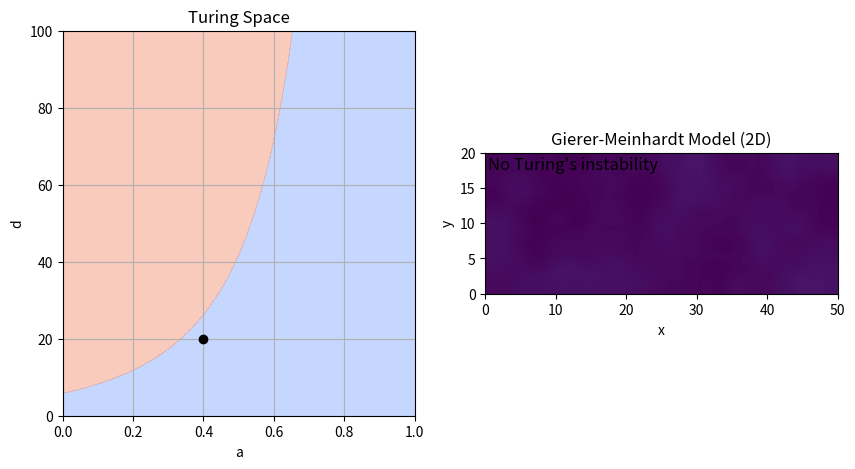

The matplotlib source for this figure:
from typing import Tuple

import matplotlib.animation as animation
import matplotlib.pyplot as plt
import numpy as np
from matplotlib.axes import Axes
from matplotlib.backend_bases import MouseEvent


def gierer_meinhardt_ode(
    t: float,
    uv: np.ndarray,
    gamma: float = 1,
    a: float = 0.40,
    b: float = 1.00,
    d: float = 30,
    dx: float = 1,
) -> np.ndarray:
    """PDEs for the Gierer-Meinhardt model in 2D

    Parameters
    ----------
    t : float
        Time variable (not used in the function)
    uv : np.ndarray
        Array containing the concentrations of u and v
    gamma : float
        Reaction rate parameter, by default 1
    a : float
        Reaction rate parameter, by default 0.40
    b : float
        Reaction rate parameter, by default 1.00
    d : float
        Diffusion rate parameter of v, by default 30
    dx : float
        Spatial step size, by default 1

    Returns
    -------
    np.ndarray
        Array containing the time derivatives of u and v
    """
    # Compute the Laplacian via finite differences
    lap = -4 * uv

    # Immediate neighbors (up, down, left, right)
    lap += np.roll(uv, shift=1, axis=1)  # up
    lap += np.roll(uv, shift=-1, axis=1)  # down
    lap += np.roll(uv, shift=1, axis=2)  # left
    lap += np.roll(uv, shift=-1, axis=2)  # right
    lap /= dx**2

    # Extract the matrices for u and v
    u, v = uv
    lu, lv = lap

    # Compute the ODEs
    f = a - b * u + u**2 / (v)
    g = u**2 - v
    du_dt = lu + gamma * f  # D1 = 1
    dv_dt = d * lv + gamma * g  # D2= d
    return np.array([du_dt, dv_dt])


def gierer_meinhardt_fixed_point(a: float = 0.40, b: float = 1.00) -> np.ndarray:
    """Compute the fixed point of the Gierer-Meinhardt model."""
    # The fixed point is given by f(u*, v*) = 0 and g(u*, v*) = 0
    # We can solve this system of equations analytically
    u = (1 + a) / b
    v = u**2
    return np.array([u, v])


def giere_meinhardt_derivative(
    u: float, v: float, b: float = 1.00
) -> Tuple[float, float, float, float]:
    """Compute the derivatives of the Gierer-Meinhardt model."""
    fu = -b + 2 * u / v
    fv = -(u**2) / v**2
    gu = 2 * u
    gv = -1.0
    return fu, fv, gu, gv


def is_turing_instability(a: float = 0.40, b: float = 1.00, d: float = 30) -> bool:
    """Check if the conditions for Turing instability are met."""
    # Compute the fixed point
    u_star, v_star = gierer_meinhardt_fixed_point(a, b)
    # Evaluate the derivatives at the fixed point
    fu, fv, gu, gv = giere_meinhardt_derivative(u_star, v_star, b)
    # Compute the determinant of the Jacobian
    nabla = fu * gv - fv * gu
    # Check the conditions
    cond1 = (fu + gv) < 0  # Trace of the Jacobian
    cond2 = nabla > 0  # Determinant of the Jacobian
    cond3 = (gv + d * fu) > (2 * np.sqrt(d) * np.sqrt(nabla))
    return cond1 & cond2 & cond3


def find_unstable_spatial_modes(
    a: float = 0.40,
    b: float = 1.00,
    d: float = 30.0,
    gamma: float = 1.0,
    length_x: float = 20.0,
    length_y: float = 50.0,
    num_modes: int = 10,
    boundary_conditions: str = "neumann",
) -> np.ndarray:
    """
    Find the leading spatial modes (wavenumbers) from linear stability analysis.

    Parameters
    ----------
    a : float
        Reaction parameter a.
    b : float
        Reaction parameter b.
    d : float
        Diffusion coefficient for v (D2).
    length_x : float
        L1 domain length.
    length_y : float
        L2 domain length.
    num_modes : int
        Number of wavenumbers (modes) to sample in [0, num_modes].
    boundary_conditions : str
        Boundary conditions to apply. Either 'neumann' or 'periodic'.

    Returns
    -------
    np.ndarray
        Array with the indices of the unstable modes, from largest to smallest.
    """
    # Compute the fixed point
    u_star, v_star = gierer_meinhardt_fixed_point(a, b)
    # Evaluate the derivatives at the fixed point
    fu, fv, gu, gv = giere_meinhardt_derivative(u_star, v_star, b)

    # For Neumann BC on [0,L], modes k_n = (n*pi)/L
    # We will check n=0,...,num_modes-1
    n_values = np.arange(num_modes)
    max_eigs = np.zeros((num_modes, num_modes))

    for x in n_values:
        for y in n_values:
            if boundary_conditions == "neumann":
                # For a 1D domain of length L with Neumann boundaries,
                # possible modes are k = n*pi/L, n = 0,1,2,...
                lambda_x = -((x * np.pi / length_x) ** 2)
                lambda_y = -((y * np.pi / length_y) ** 2)
            elif boundary_conditions == "periodic":
                lambda_x = -(((x + 1) * np.pi / length_x) ** 2)
                lambda_y = -(((y + 1) * np.pi / length_y) ** 2)
            else:
                raise ValueError(
                    "Invalid boundary_conditions value. Use 'neumann' or 'periodic'."
                )
            # Compute the eigenvalues of the Jacobian matrix
            a_n = np.array(
                [
                    [gamma * fu + lambda_x + lambda_y, gamma * fv],
                    [gamma * gu, gamma * gv + d * (lambda_x + lambda_y)],
                ]
            )
            sigma1, sigma2 = np.linalg.eigvals(a_n)
            # Discard complex part
            sigma1, sigma2 = sigma1.real, sigma2.real
            max_eigs[x, y] = max(sigma1, sigma2)

    # Sort indices from largest to smallest eigenvalue
    sorted_indices = np.argsort(max_eigs.flatten())[::-1]
    # Filter the positive eigenvalues
    unstable_modes = sorted_indices[max_eigs.flatten()[sorted_indices] > 0]
    # Turn the indices into tuples (x, y)
    unstable_modes = [
        (x, y) for x in unstable_modes // num_modes for y in unstable_modes % num_modes
    ]

    return unstable_modes


def animate_simulation(
    gamma: float = 1,
    b: float = 1.00,
    dx: float = 1.0,
    dt: float = 0.001,
    anim_speed: int = 100,
    length_x: int = 20,
    length_y: int = 50,
    seed: int = 0,
    boundary_conditions: str = "neumann",
):
    """Animate the simulation of the Gierer-Meinhardt model in 1D

    Parameters
    ----------
    dt : float, optional
        Time step size, by default 0.001
    dx : float, optional
        Spatial step size, by default 0.5
    anim_speed : int, optional
        Number of iterations per frame, by default 10
    length_x : float
        L1 domain length, by default 20
    length_y : float
        L2 domain length, by default 50
    seed : int, optional
        Random seed for reproducibility, by default 0
    boundary_conditions : str, optional
        Boundary conditions to apply, by default "neumann"
    """
    # Initialize some variables - Can be modified by the user
    a = 0.40
    d = 20

    # Fix the random seed for reproducibility
    np.random.seed(seed)

    # Compute the number of points in the 2D domain
    lenx = int(length_x / dx)
    leny = int(length_y / dx)

    # Initialize the u and v fields
    uv = np.ones((2, lenx, leny))
    # Add 1% amplitude additive noise, to break the symmetry
    uv += uv * np.random.randn(2, lenx, leny) / 100

    # ------------------------------------------------------------------------ #
    # INITIALIZE PLOT
    # ------------------------------------------------------------------------ #

    # Create a canvas
    fig, axs = plt.subplots(figsize=(10, 5), nrows=1, ncols=2)
    ax_ad: Axes = axs[0]  # a vs d
    ax_uv: Axes = axs[1]  # U vs V

    # ------------------------------------------------------------------------ #
    # A-D PLANE
    # ------------------------------------------------------------------------ #

    # In this plane, we will plot the Turing instability conditions
    # The function we designed can work with arrays, so we will create a
    # meshgrid to compute the Turing instability in the entire plane
    arr_a = np.linspace(0, 1, 1000)
    arr_d = np.linspace(0, 100, 1000)
    mesh_a, mesh_d = np.meshgrid(arr_a, arr_d)
    mask_turing = is_turing_instability(mesh_a, b, mesh_d)

    # The following matplotlib function will plot the Turing instability region
    # We use a contour plot to show the region where the conditions are met
    ax_ad.contourf(mesh_a, mesh_d, mask_turing, cmap="coolwarm", alpha=0.5)

    # We also plot a point, that can be moved by the user
    (plot_adpoint,) = ax_ad.plot([a], [d], color="black", marker="o")

    ax_ad.grid(True)
    ax_ad.set_xlabel("a")
    ax_ad.set_ylabel("d")
    ax_ad.set_title("Turing Space")

    # ------------------------------------------------------------------------ #
    # U-V PLANE
    # ------------------------------------------------------------------------ #

    # Dynamic elements: image and text
    im = ax_uv.imshow(
        uv[1],
        interpolation="bilinear",
        # vmin=0,
        # vmax=10,
        origin="lower",
        extent=[0, length_y, 0, length_x],
    )
    # Initialize text objects to display the leading spatial modes
    plot_text = ax_uv.text(
        0.02 * length_x,
        0.39 * length_y,
        "No Turing's instability",
        fontsize=12,
        verticalalignment="top",
    )
    plot_text2 = ax_uv.text(
        0.02 * length_x,
        0.34 * length_y,
        "Click to change initial conditions",
        fontsize=12,
        verticalalignment="top",
    )

    # Static elements: Plot limits, title and labels
    ax_uv.set_xlabel("x")
    ax_uv.set_ylabel("y")
    ax_uv.set_title("Gierer-Meinhardt Model (2D)")

    # ------------------------------------------------------------------------ #
    # ANIMATION
    # ------------------------------------------------------------------------ #

    # This function will be called at each frame of the animation, updating the line objects

    def animate(frame: int, unstable_modes: list):
        # Access the variables from the outer scope
        nonlocal a, d, uv

        # Iterate the simulation as many times as the animation speed
        # We use the Euler's method to integrate the ODEs
        # We cannot use solve_ivp because we must impose the boundary conditions
        # at each iteration
        for _ in range(anim_speed):
            dudt = gierer_meinhardt_ode(0, uv, gamma=gamma, a=a, b=b, d=d, dx=dx)
            uv = uv + dudt * dt
            # The simulation may explode if the time step is too large
            # When this happens, we raise an error and stop the simulation
            if np.isnan(uv).any():
                raise ValueError("Simulation exploded. Reduce dt or increase dx.")
            # Apply boundary conditions
            if boundary_conditions == "neumann":
                # Neumann - zero flux boundary conditions
                uv[:, 0, :] = uv[:, 1, :]
                uv[:, -1, :] = uv[:, -2, :]
                uv[:, :, 0] = uv[:, :, 1]
                uv[:, :, -1] = uv[:, :, -2]
            elif boundary_conditions == "periodic":
                # Periodic conditions are already implemented in the laplacian function
                pass
            else:
                raise ValueError(
                    "Invalid boundary_conditions value. Use 'neumann' or 'periodic'."
                )

        # Update the displayed image
        im.set_array(uv[1])
        # Redefine the color limits. We make sure that the maximum value is at least
        # 0.1 to avoid noise in the image
        vmin = uv[1].min()
        vmax = uv[1].max()
        im.set_clim(vmin=vmin, vmax=max(vmax, vmin + 0.1))
        # Update the point in the a-d plane
        plot_adpoint.set_data([a], [d])
        if len(unstable_modes) == 0:
            plot_text.set_text("No Turing's instability")
            plot_text2.set_text("")
        else:
            plot_text.set_text(f"Leading spatial mode: {unstable_modes[0]}")
            ls_modes = ", ".join(map(str, unstable_modes[1:4]))
            plot_text2.set_text(f"Unstable modes: {ls_modes}")

        # The function must return an iterable with all the artists that have changed
        return [im, plot_adpoint, plot_text, plot_text2]

    ani = animation.FuncAnimation(fig, animate, fargs=([],), interval=1, blit=True)

    # ------------------------------------------------------------------------ #
    # INTERACTION
    # ------------------------------------------------------------------------ #

    # We define a function that will be called when the user clicks on the plot
    # It will update the initial conditions and restart the animation

    def update_simulation(event: MouseEvent):
        # Access the a and d variables from the outer scope and modify them
        nonlocal a, d, uv

        # The click only works if it is inside the phase plane or stability diagram
        if event.inaxes == ax_ad:
            a = event.xdata
            d = event.ydata
        else:
            return

        # Reset to a constant line
        uv = np.ones((2, lenx, leny)) * uv.mean()
        # Add 1% amplitude additive noise, to break the symmetry
        uv += uv * np.random.randn(lenx, leny) / 100

        unstable_modes = find_unstable_spatial_modes(
            a=a,
            b=b,
            d=d,
            gamma=gamma,
            length_x=length_x,
            length_y=length_y,
            boundary_conditions=boundary_conditions,
        )

        # Stop the current animation, reset the frame sequence, and start a new animation
        ani.event_source.stop()
        ani.frame_seq = ani.new_frame_seq()
        ani._args = (unstable_modes,)
        ani.event_source.start()

    # Connect the click event to the update function
    fig.canvas.mpl_connect("button_press_event", update_simulation)

    # Show the interactive plot
    plt.show()


if __name__ == "__main__":
    animate_simulation()
